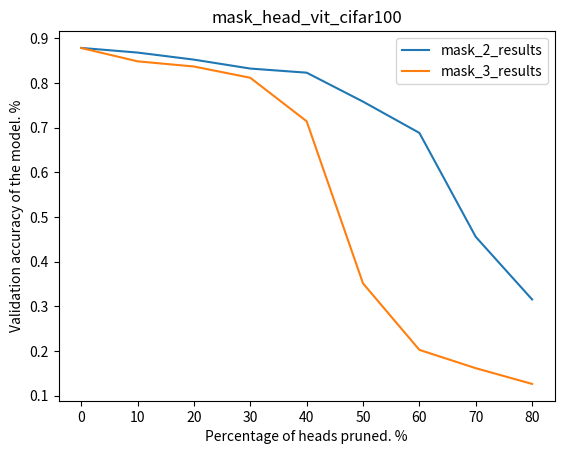

Generate this figure with matplotlib:
import matplotlib.pyplot as plt
import numpy as np

def head_mask_3_results():
    results = [0.8782, 0.8484, 0.8368, 0.8116, 0.7142, 0.3514, 0.2026, 0.1616, 0.1264]
    results = np.array(results)
    percentages = np.arange(0, 90, 10)

    plt.plot(percentages, results)
    plt.title("mask_head_vit_3_cifar100")
    plt.xlabel("Percentage of heads pruned")
    plt.ylabel("Validation accuracy of the model.")
    plt.show()

def head_mask_2_results():
    results = [0.8784, 0.8680, 0.8522, 0.8322, 0.8230, 0.7582, 0.6882, 0.4556, 0.3154, 0.194]
    results = np.array(results)
    percentages = np.arange(0, 100, 10)

    plt.plot(percentages, results)
    plt.title("mask_head_vit_2_cifar100")
    plt.xlabel("Percentage of heads pruned")
    plt.ylabel("Validation accuracy of the model.")
    plt.show()


mask_2_results = [0.8784, 0.8680, 0.8522, 0.8322, 0.8230, 0.7582, 0.6882, 0.4556, 0.3154]
mask_3_results = [0.8782, 0.8484, 0.8368, 0.8116, 0.7142, 0.3514, 0.2026, 0.1616, 0.1264]
mask_2_results = np.array(mask_2_results)
mask_3_results = np.array(mask_3_results)
percentages = np.arange(0, 90, 10)

plt.plot(percentages, mask_2_results, label='mask_2_results')
plt.plot(percentages, mask_3_results, label='mask_3_results')
plt.legend()
plt.title("mask_head_vit_cifar100")
plt.xlabel("Percentage of heads pruned. %")
plt.ylabel("Validation accuracy of the model. %")
plt.show()